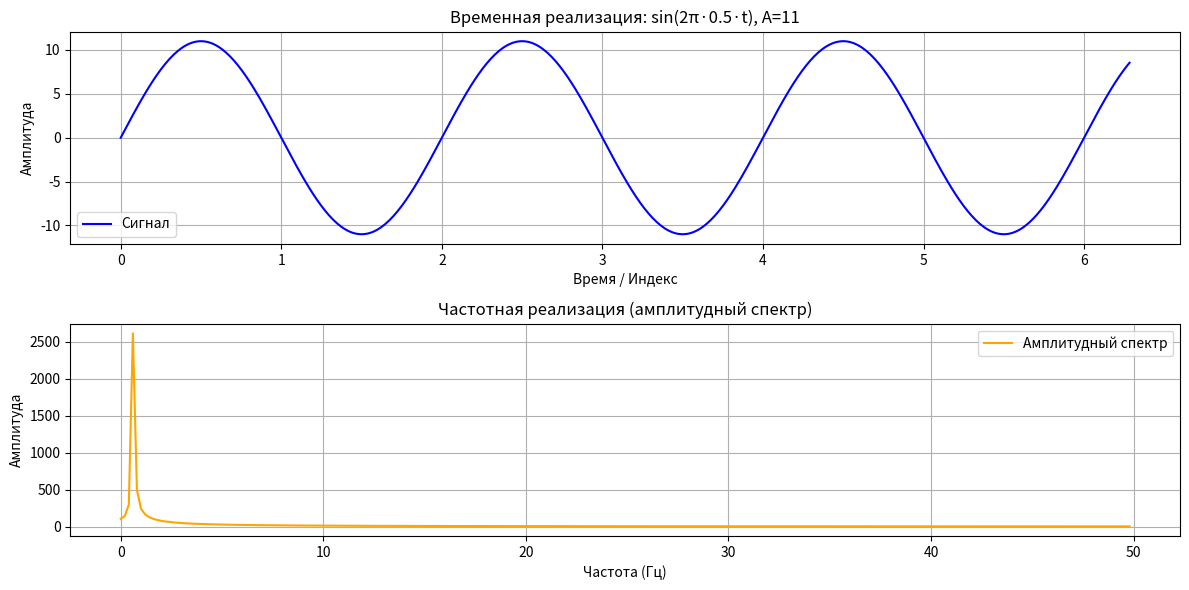

Reproduce this figure in Python.
import numpy as np
import matplotlib.pyplot as plt

# Параметры сигнала
amplitude = 11
frequency = 0.5   # Гц
N = 500           # Длина массива

# Генерация оси времени
t = np.linspace(0, 2 * np.pi, N)  # Временная ось

# Генерация синусоидального сигнала
signal = amplitude * np.sin(2 * np.pi * frequency * t)

# Прямое преобразование Фурье
fft_result = np.fft.fft(signal)

# Частотная шкала
fs = 100  # Условная частота дискретизации
freqs = np.fft.fftfreq(N, 1/fs)

# Берём только первую половину спектра (для вещественных сигналов)
half_N = N // 2
freqs = freqs[:half_N]
fft_magnitude = np.abs(fft_result[:half_N])

# Вывод графиков
plt.figure(figsize=(12, 6))

plt.subplot(2, 1, 1)
plt.plot(t, signal, label='Сигнал', color='blue')
plt.title(f'Временная реализация: sin(2π·{frequency}·t), A={amplitude}')
plt.xlabel('Время / Индекс')
plt.ylabel('Амплитуда')
plt.grid(True)
plt.legend()

plt.subplot(2, 1, 2)
plt.plot(freqs, fft_magnitude, label='Амплитудный спектр', color='orange')
plt.title('Частотная реализация (амплитудный спектр)')
plt.xlabel('Частота (Гц)')
plt.ylabel('Амплитуда')
plt.grid(True)
plt.legend()

plt.tight_layout()
plt.show()